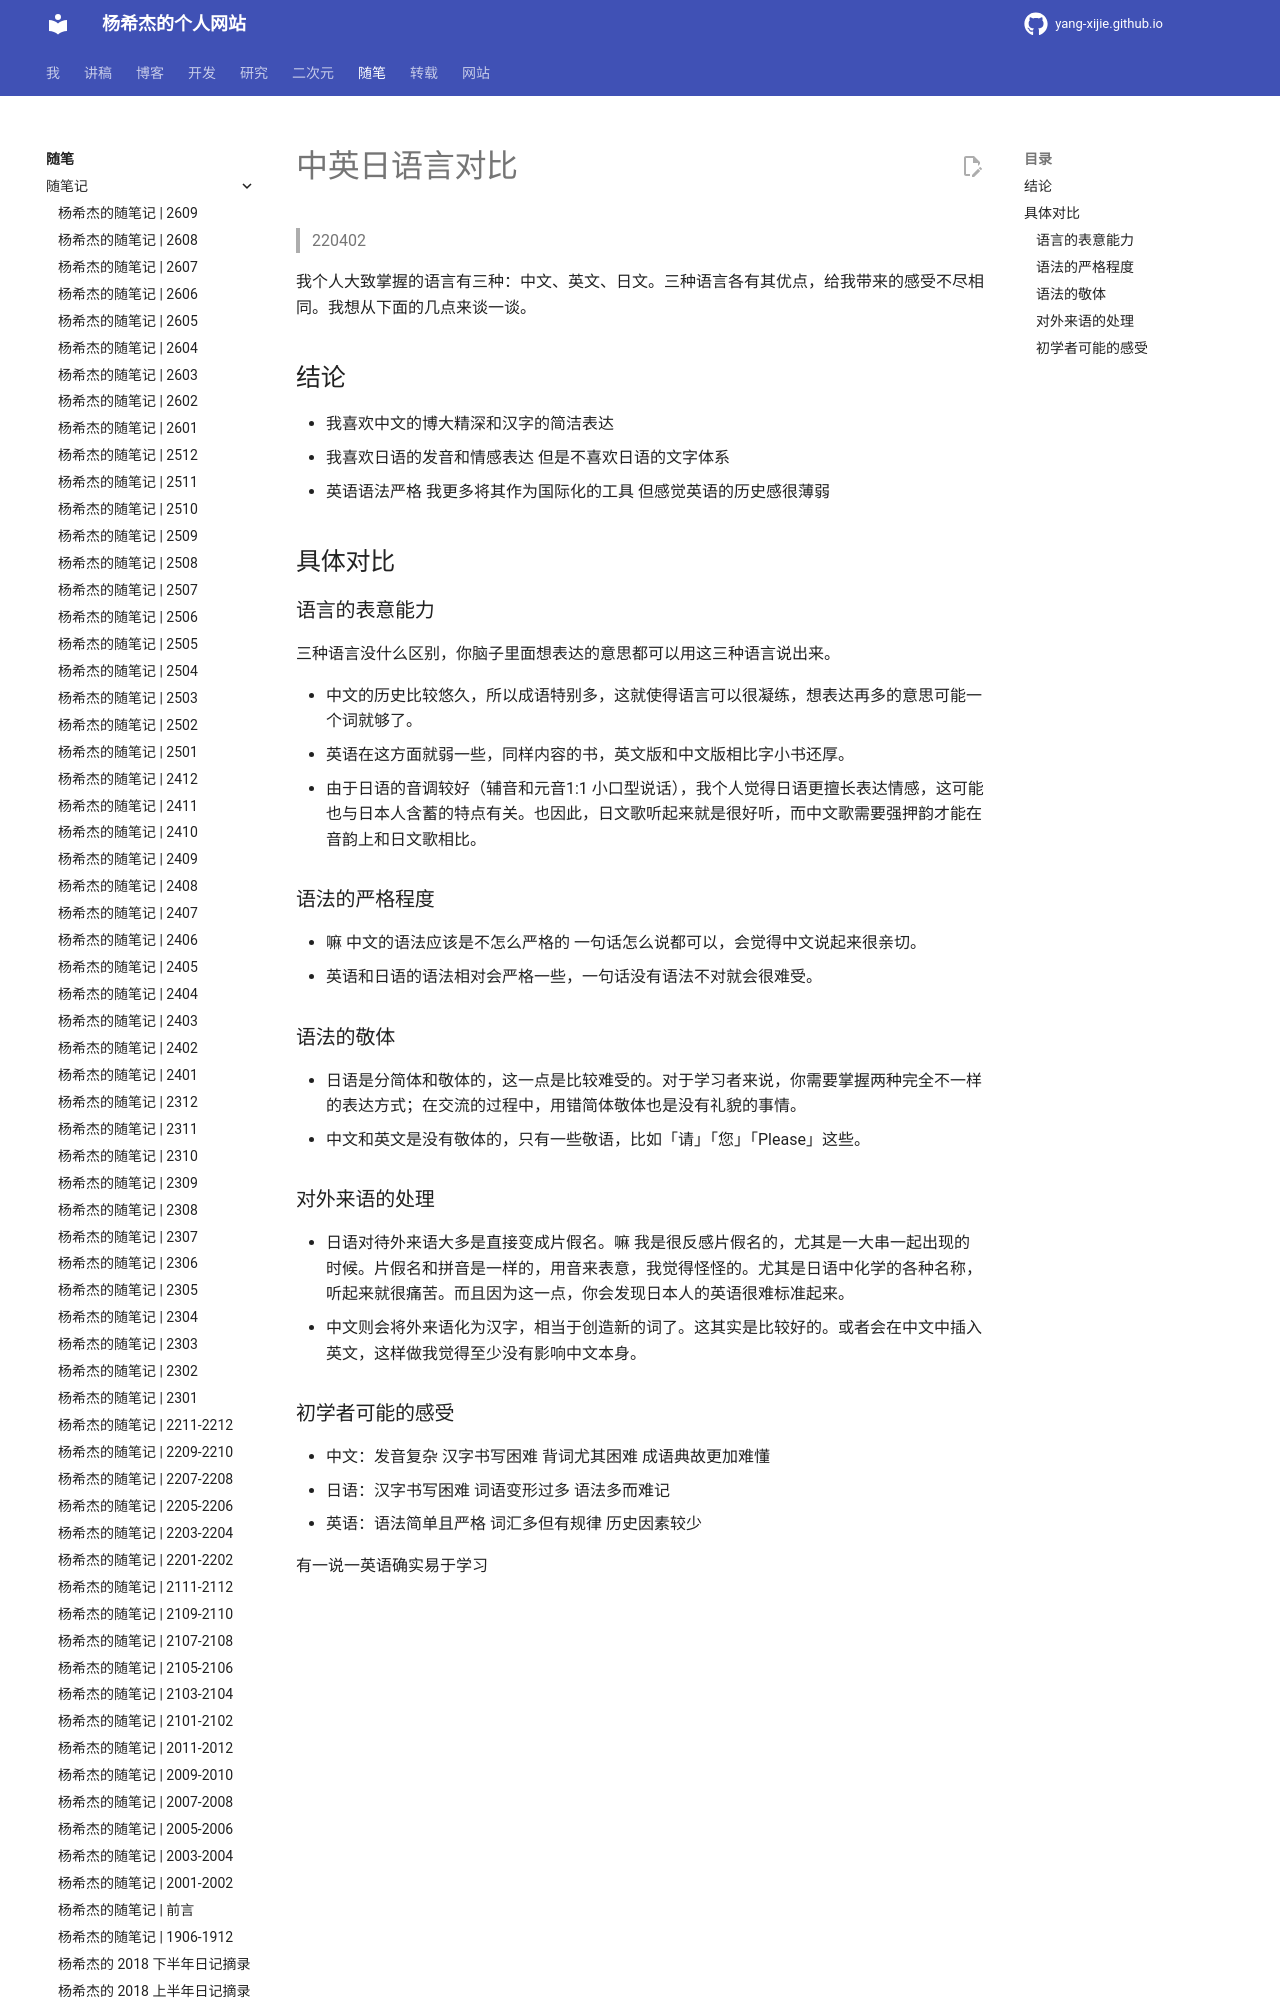

repository: Yang-Xijie/yang-xijie.github.io · page: ESSAY/Articles/220402-languages-comparision/index.html · generator: mkdocs

# 中英日语言对比

> 220402

我个人大致掌握的语言有三种：中文、英文、日文。三种语言各有其优点，给我带来的感受不尽相同。我想从下面的几点来谈一谈。

## 结论

- 我喜欢中文的博大精深和汉字的简洁表达
- 我喜欢日语的发音和情感表达 但是不喜欢日语的文字体系
- 英语语法严格 我更多将其作为国际化的工具 但感觉英语的历史感很薄弱

## 具体对比

### 语言的表意能力

三种语言没什么区别，你脑子里面想表达的意思都可以用这三种语言说出来。

- 中文的历史比较悠久，所以成语特别多，这就使得语言可以很凝练，想表达再多的意思可能一个词就够了。
- 英语在这方面就弱一些，同样内容的书，英文版和中文版相比字小书还厚。
- 由于日语的音调较好（辅音和元音1:1 小口型说话），我个人觉得日语更擅长表达情感，这可能也与日本人含蓄的特点有关。也因此，日文歌听起来就是很好听，而中文歌需要强押韵才能在音韵上和日文歌相比。
